2-way image classification set "banana_split" from GitHub (tsitsi7/tree-species-ml); label vocabulary: healthy, unhealthy.

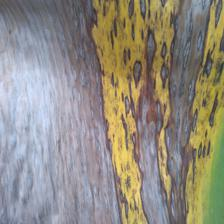
Label: unhealthy

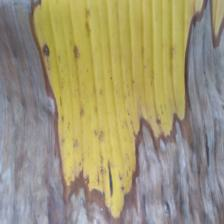
Label: unhealthy

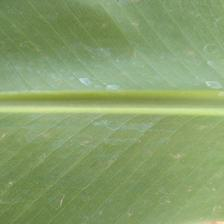
Label: healthy

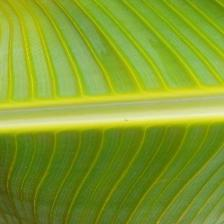
Label: healthy

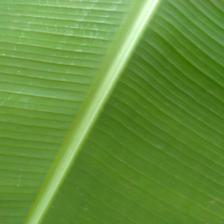
Label: healthy

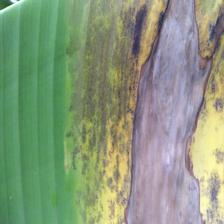
Label: unhealthy
